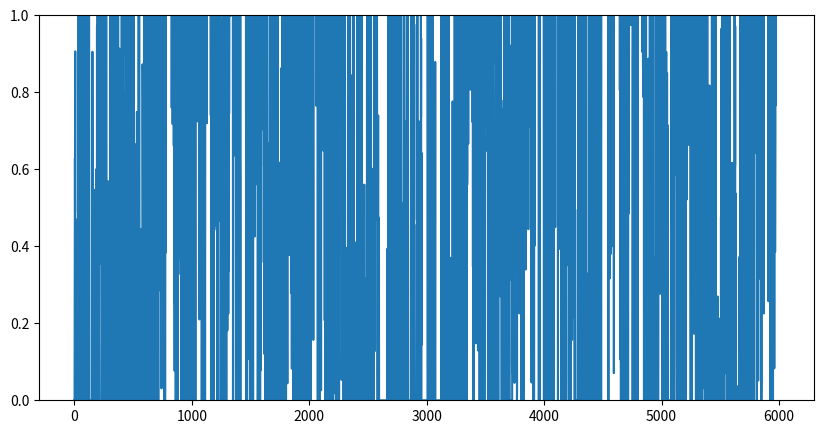
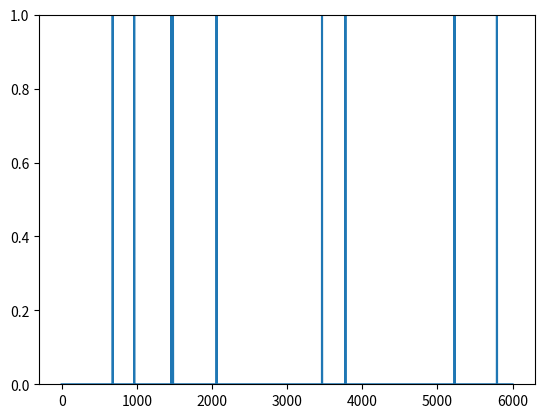
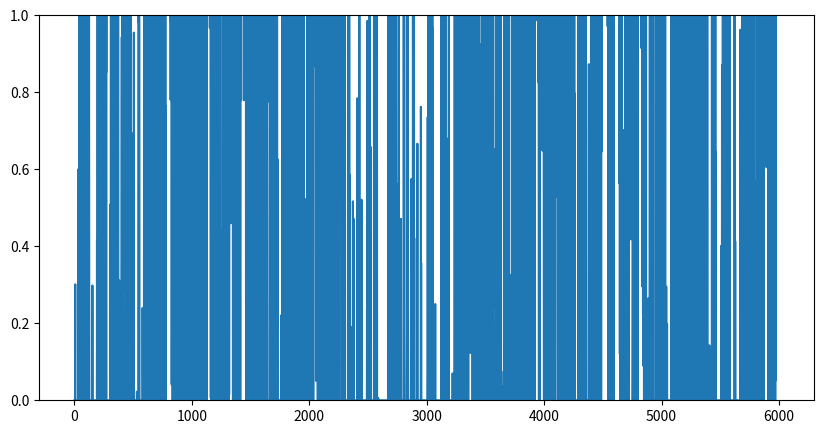
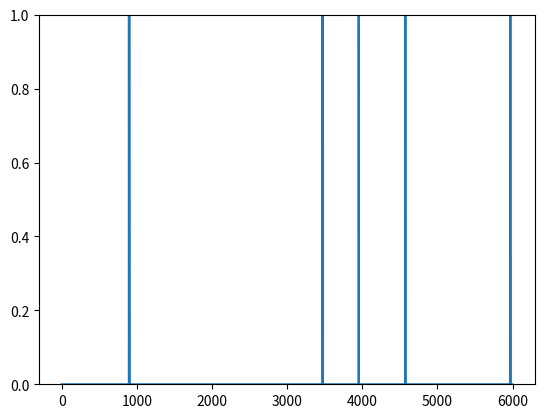

Write Python code to recreate these figures, in order.
import numpy as np
from scipy import signal as ss
from scipy.stats import zscore
import matplotlib.pyplot as plt

def make_noise(num_traces=10, num_samples=1000, scale=2):
    np.random.seed(1)
    
    num_samples = num_samples+2000
    # Normalised Frequencies
    # fv = np.linspace(0, 1, 40)
    # Amplitudes Of '1/f'                                
    # a = 1/(1+2*fv)                
    # Filter Numerator Coefficients              
    # b = ss.firls(43, fv, a)                                   

    B = [0.049922035, -0.095993537, 0.050612699, -0.004408786]
    A = [1, -2.494956002,   2.017265875,  -0.522189400]

    invfn = np.zeros((num_traces,num_samples))

    for i in np.arange(0,num_traces):
        # Create White Noise
        wn = np.random.normal(loc=1, scale=scale, size=num_samples)  # scale=0.5
        # Create '1/f' Noise
        invfn[i,:] = zscore(ss.lfilter(B, A, wn))                          

    return invfn[:,2000:]

for scale in [0.5,5]:
    sample_list = make_noise(num_traces=10, num_samples=6000, scale=scale)

    sample = sample_list[2]
    print(np.mean(sample))
    # plt.figure()
    # plt.plot(sample)

    sample[sample<0] = 0
    sample = sample/np.mean(sample)

    spk_rnd = np.random.default_rng(42)
    FREQ_EXC = 1
    
    counts = spk_rnd.poisson(FREQ_EXC/1000 * sample)
    print(np.mean(sample))
    plt.figure(figsize=(10, 5))
    plt.ylim(0, 1)
    plt.plot(sample)
    plt.figure()
    plt.ylim(0, 1)
    plt.plot(counts)

plt.show()
